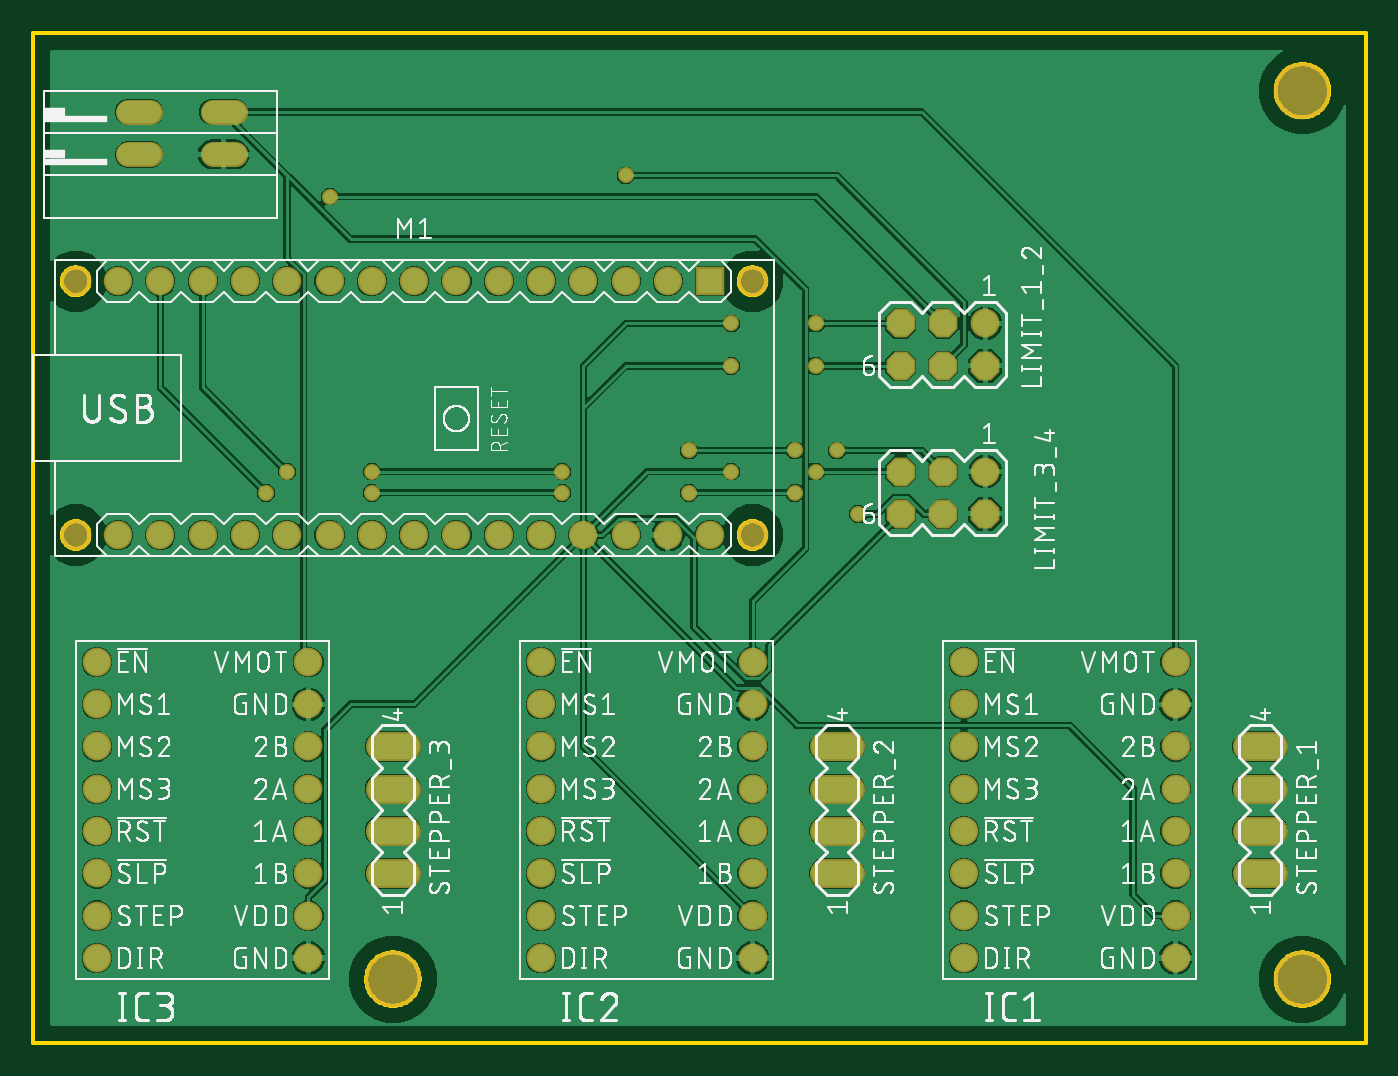
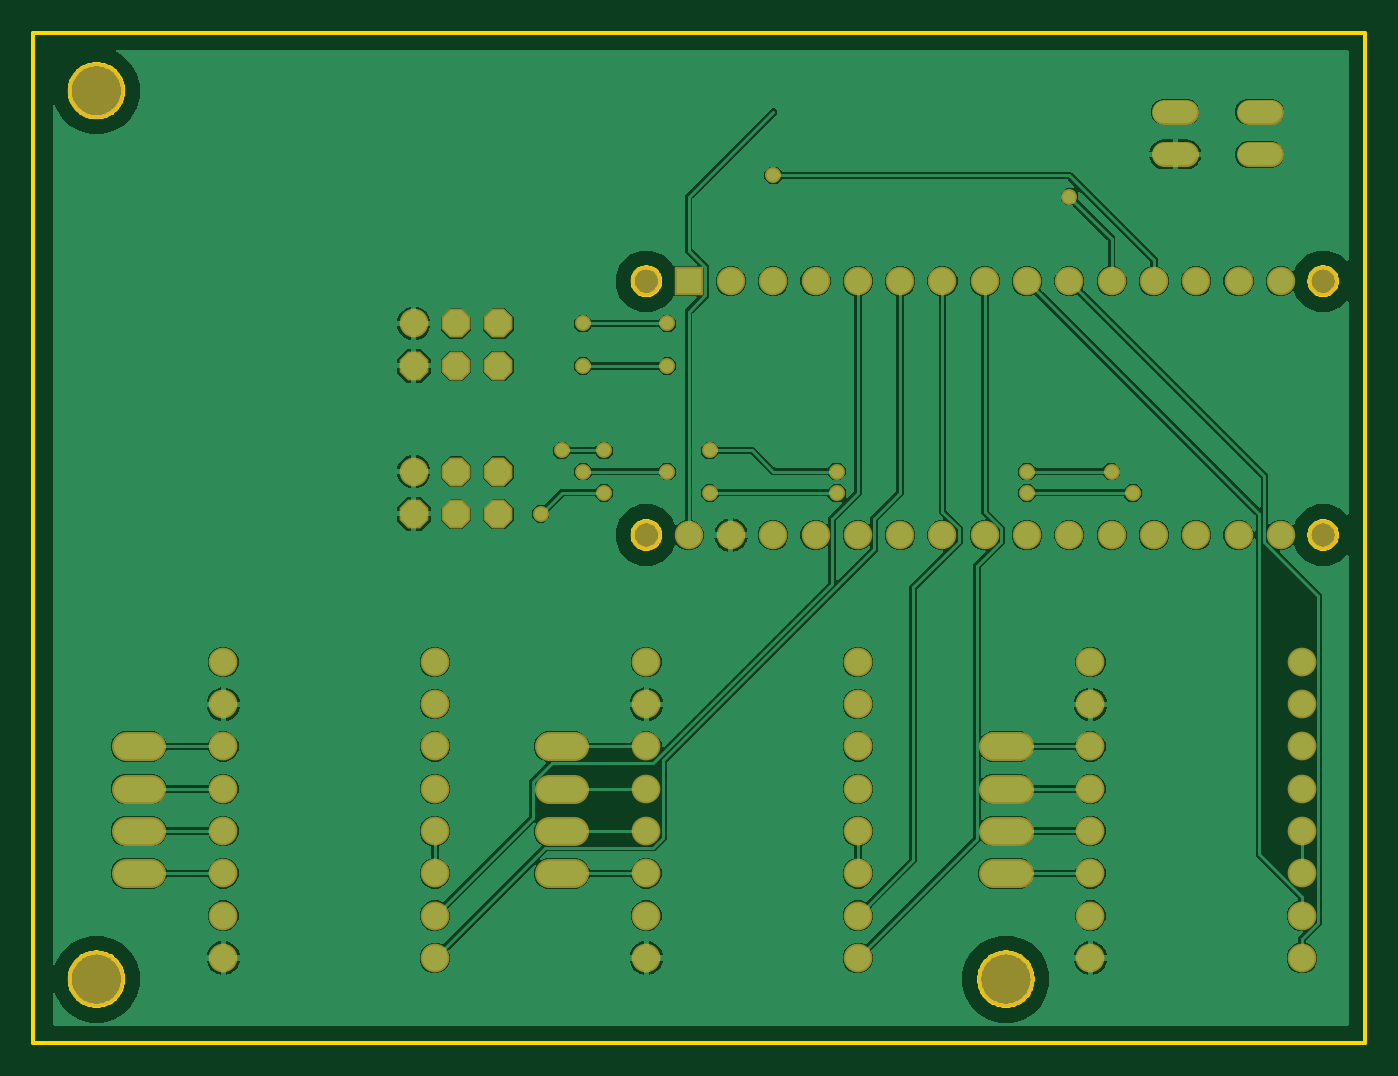
Circuit board: 6 layer files. Board 80.0 x 60.6 mm.
- bottom_copper: copper_bottom.gbr (113064 bytes)
- top_copper: copper_top.gbr (127132 bytes)
- outline: profile.gbr (10364 bytes)
- top_silk: silkscreen_top.gbr (277655 bytes)
- bottom_mask: soldermask_bottom.gbr (3199 bytes)
- top_mask: soldermask_top.gbr (3196 bytes)

=== bottom_copper: copper_bottom.gbr (113064 bytes, source omitted) ===
=== top_copper: copper_top.gbr (127132 bytes, source omitted) ===
=== outline: profile.gbr (10364 bytes, source omitted) ===
=== top_silk: silkscreen_top.gbr (277655 bytes, source omitted) ===
=== bottom_mask: soldermask_bottom.gbr ===
G04 EAGLE Gerber RS-274X export*
G75*
%MOMM*%
%FSLAX34Y34*%
%LPD*%
%INSoldermask Bottom*%
%IPPOS*%
%AMOC8*
5,1,8,0,0,1.08239X$1,22.5*%
G01*
%ADD10C,3.403200*%
%ADD11C,1.727200*%
%ADD12R,1.711200X1.711200*%
%ADD13C,1.711200*%
%ADD14C,1.854200*%
%ADD15C,1.727200*%
%ADD16P,1.869504X8X202.500000*%
%ADD17C,1.511200*%
%ADD18C,0.959600*%


D10*
X762000Y571500D03*
X762000Y38100D03*
X215900Y38100D03*
D11*
X558800Y228600D03*
X558800Y203200D03*
X558800Y177800D03*
X558800Y152400D03*
X558800Y127000D03*
X558800Y101600D03*
X558800Y76200D03*
X558800Y50800D03*
X685800Y50800D03*
X685800Y76200D03*
X685800Y101600D03*
X685800Y127000D03*
X685800Y152400D03*
X685800Y177800D03*
X685800Y203200D03*
X685800Y228600D03*
X304800Y228600D03*
X304800Y203200D03*
X304800Y177800D03*
X304800Y152400D03*
X304800Y127000D03*
X304800Y101600D03*
X304800Y76200D03*
X304800Y50800D03*
X431800Y50800D03*
X431800Y76200D03*
X431800Y101600D03*
X431800Y127000D03*
X431800Y152400D03*
X431800Y177800D03*
X431800Y203200D03*
X431800Y228600D03*
X38100Y228600D03*
X38100Y203200D03*
X38100Y177800D03*
X38100Y152400D03*
X38100Y127000D03*
X38100Y101600D03*
X38100Y76200D03*
X38100Y50800D03*
X165100Y50800D03*
X165100Y76200D03*
X165100Y101600D03*
X165100Y127000D03*
X165100Y152400D03*
X165100Y177800D03*
X165100Y203200D03*
X165100Y228600D03*
D12*
X406400Y457200D03*
D13*
X381000Y457200D03*
X355600Y457200D03*
X330200Y457200D03*
X304800Y457200D03*
X279400Y457200D03*
X254000Y457200D03*
X228600Y457200D03*
X203200Y457200D03*
X177800Y457200D03*
X152400Y457200D03*
X127000Y457200D03*
X406400Y304800D03*
X381000Y304800D03*
X355600Y304800D03*
X330200Y304800D03*
X304800Y304800D03*
X279400Y304800D03*
X228600Y304800D03*
X203200Y304800D03*
X152400Y304800D03*
X127000Y304800D03*
X177800Y304800D03*
X254000Y304800D03*
X101600Y457200D03*
X76200Y457200D03*
X50800Y457200D03*
X101600Y304800D03*
X76200Y304800D03*
X50800Y304800D03*
D14*
X25400Y457200D03*
X25400Y304800D03*
X431800Y304800D03*
X431800Y457200D03*
D15*
X728980Y101600D02*
X744220Y101600D01*
X744220Y127000D02*
X728980Y127000D01*
X728980Y152400D02*
X744220Y152400D01*
X744220Y177800D02*
X728980Y177800D01*
X490220Y101600D02*
X474980Y101600D01*
X474980Y127000D02*
X490220Y127000D01*
X490220Y152400D02*
X474980Y152400D01*
X474980Y177800D02*
X490220Y177800D01*
X223520Y101600D02*
X208280Y101600D01*
X208280Y127000D02*
X223520Y127000D01*
X223520Y152400D02*
X208280Y152400D01*
X208280Y177800D02*
X223520Y177800D01*
D11*
X571500Y431800D03*
D16*
X546100Y431800D03*
X520700Y431800D03*
X571500Y406400D03*
X546100Y406400D03*
X520700Y406400D03*
D11*
X571500Y342900D03*
D16*
X546100Y342900D03*
X520700Y342900D03*
X571500Y317500D03*
X546100Y317500D03*
X520700Y317500D03*
D17*
X70040Y558800D02*
X56960Y558800D01*
X107760Y558800D02*
X120840Y558800D01*
X120840Y533400D02*
X107760Y533400D01*
X70040Y533400D02*
X56960Y533400D01*
D18*
X469900Y342900D03*
X419100Y406400D03*
X469900Y406400D03*
X419100Y431800D03*
X469900Y431800D03*
X419100Y342900D03*
X177800Y508000D03*
X355600Y520700D03*
X152400Y342900D03*
X203200Y342900D03*
X317500Y342900D03*
X393700Y355600D03*
X457200Y355600D03*
X482600Y355600D03*
X139700Y330200D03*
X203200Y330200D03*
X317500Y330200D03*
X393700Y330200D03*
X457200Y330200D03*
X495300Y317500D03*
M02*

=== top_mask: soldermask_top.gbr ===
G04 EAGLE Gerber RS-274X export*
G75*
%MOMM*%
%FSLAX34Y34*%
%LPD*%
%INSoldermask Top*%
%IPPOS*%
%AMOC8*
5,1,8,0,0,1.08239X$1,22.5*%
G01*
%ADD10C,3.403200*%
%ADD11C,1.727200*%
%ADD12R,1.711200X1.711200*%
%ADD13C,1.711200*%
%ADD14C,1.854200*%
%ADD15C,1.727200*%
%ADD16P,1.869504X8X202.500000*%
%ADD17C,1.511200*%
%ADD18C,0.959600*%


D10*
X762000Y571500D03*
X762000Y38100D03*
X215900Y38100D03*
D11*
X558800Y228600D03*
X558800Y203200D03*
X558800Y177800D03*
X558800Y152400D03*
X558800Y127000D03*
X558800Y101600D03*
X558800Y76200D03*
X558800Y50800D03*
X685800Y50800D03*
X685800Y76200D03*
X685800Y101600D03*
X685800Y127000D03*
X685800Y152400D03*
X685800Y177800D03*
X685800Y203200D03*
X685800Y228600D03*
X304800Y228600D03*
X304800Y203200D03*
X304800Y177800D03*
X304800Y152400D03*
X304800Y127000D03*
X304800Y101600D03*
X304800Y76200D03*
X304800Y50800D03*
X431800Y50800D03*
X431800Y76200D03*
X431800Y101600D03*
X431800Y127000D03*
X431800Y152400D03*
X431800Y177800D03*
X431800Y203200D03*
X431800Y228600D03*
X38100Y228600D03*
X38100Y203200D03*
X38100Y177800D03*
X38100Y152400D03*
X38100Y127000D03*
X38100Y101600D03*
X38100Y76200D03*
X38100Y50800D03*
X165100Y50800D03*
X165100Y76200D03*
X165100Y101600D03*
X165100Y127000D03*
X165100Y152400D03*
X165100Y177800D03*
X165100Y203200D03*
X165100Y228600D03*
D12*
X406400Y457200D03*
D13*
X381000Y457200D03*
X355600Y457200D03*
X330200Y457200D03*
X304800Y457200D03*
X279400Y457200D03*
X254000Y457200D03*
X228600Y457200D03*
X203200Y457200D03*
X177800Y457200D03*
X152400Y457200D03*
X127000Y457200D03*
X406400Y304800D03*
X381000Y304800D03*
X355600Y304800D03*
X330200Y304800D03*
X304800Y304800D03*
X279400Y304800D03*
X228600Y304800D03*
X203200Y304800D03*
X152400Y304800D03*
X127000Y304800D03*
X177800Y304800D03*
X254000Y304800D03*
X101600Y457200D03*
X76200Y457200D03*
X50800Y457200D03*
X101600Y304800D03*
X76200Y304800D03*
X50800Y304800D03*
D14*
X25400Y457200D03*
X25400Y304800D03*
X431800Y304800D03*
X431800Y457200D03*
D15*
X728980Y101600D02*
X744220Y101600D01*
X744220Y127000D02*
X728980Y127000D01*
X728980Y152400D02*
X744220Y152400D01*
X744220Y177800D02*
X728980Y177800D01*
X490220Y101600D02*
X474980Y101600D01*
X474980Y127000D02*
X490220Y127000D01*
X490220Y152400D02*
X474980Y152400D01*
X474980Y177800D02*
X490220Y177800D01*
X223520Y101600D02*
X208280Y101600D01*
X208280Y127000D02*
X223520Y127000D01*
X223520Y152400D02*
X208280Y152400D01*
X208280Y177800D02*
X223520Y177800D01*
D11*
X571500Y431800D03*
D16*
X546100Y431800D03*
X520700Y431800D03*
X571500Y406400D03*
X546100Y406400D03*
X520700Y406400D03*
D11*
X571500Y342900D03*
D16*
X546100Y342900D03*
X520700Y342900D03*
X571500Y317500D03*
X546100Y317500D03*
X520700Y317500D03*
D17*
X70040Y558800D02*
X56960Y558800D01*
X107760Y558800D02*
X120840Y558800D01*
X120840Y533400D02*
X107760Y533400D01*
X70040Y533400D02*
X56960Y533400D01*
D18*
X469900Y342900D03*
X419100Y406400D03*
X469900Y406400D03*
X419100Y431800D03*
X469900Y431800D03*
X419100Y342900D03*
X177800Y508000D03*
X355600Y520700D03*
X152400Y342900D03*
X203200Y342900D03*
X317500Y342900D03*
X393700Y355600D03*
X457200Y355600D03*
X482600Y355600D03*
X139700Y330200D03*
X203200Y330200D03*
X317500Y330200D03*
X393700Y330200D03*
X457200Y330200D03*
X495300Y317500D03*
M02*

